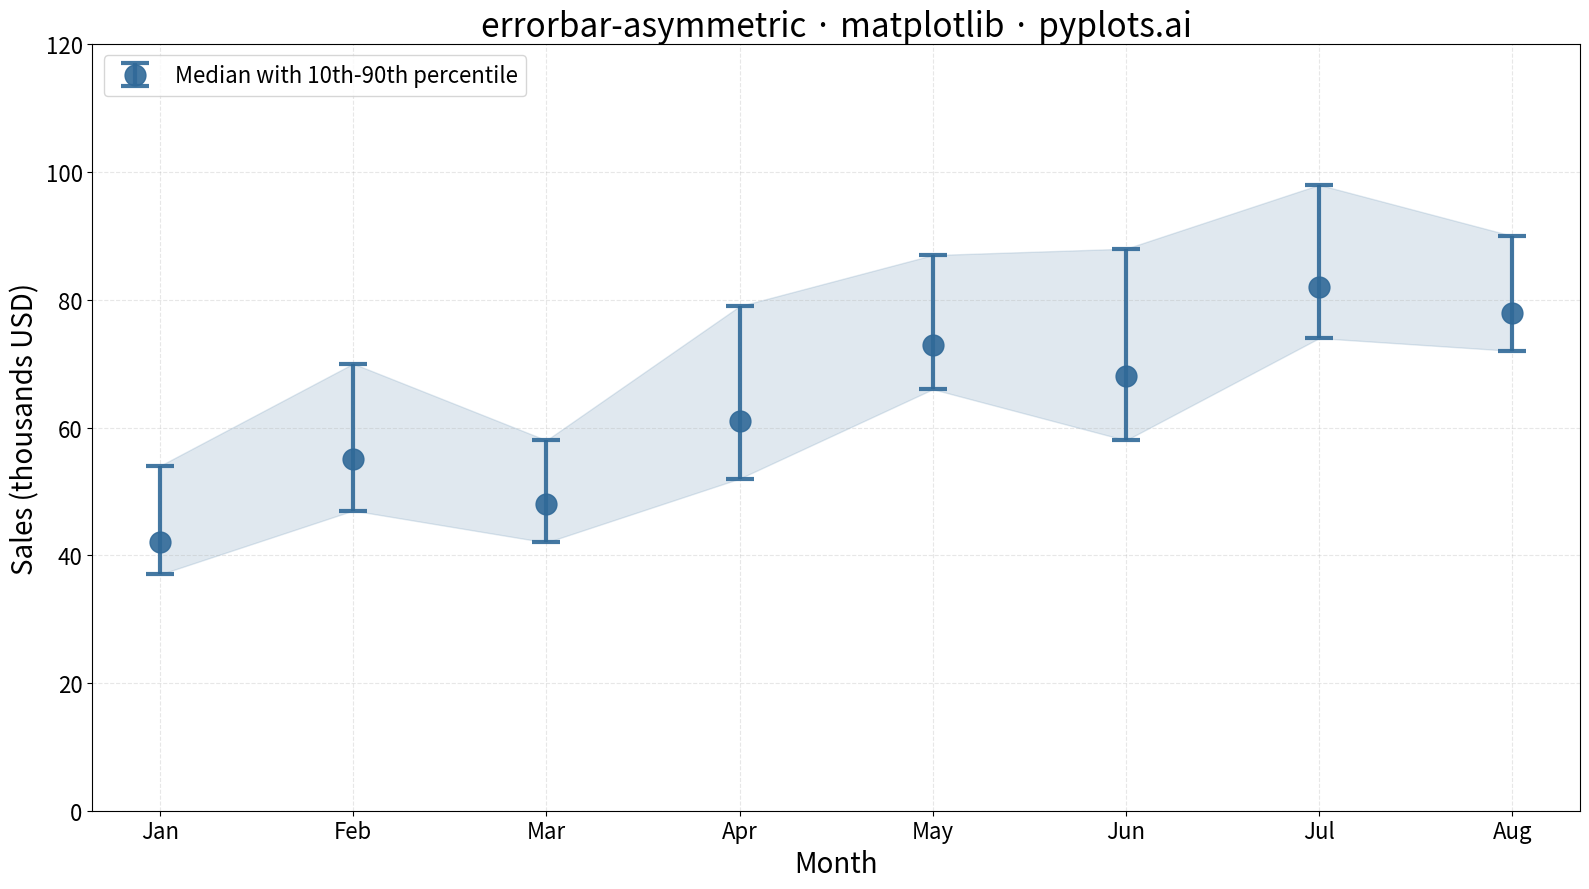

Recreate this plot in Python.
"""pyplots.ai
errorbar-asymmetric: Asymmetric Error Bars Plot
Library: matplotlib | Python 3.13
Quality: pending | Created: 2025-12-30
"""

import matplotlib.pyplot as plt
import numpy as np


# Data: Monthly sales performance with asymmetric confidence intervals (10th-90th percentile)
np.random.seed(42)

months = ["Jan", "Feb", "Mar", "Apr", "May", "Jun", "Jul", "Aug"]
sales = np.array([42, 55, 48, 61, 73, 68, 82, 78])  # Median sales (thousands)

# Asymmetric errors: lower bound is smaller (more confident), upper bound is larger (more uncertain)
error_lower = np.array([5, 8, 6, 9, 7, 10, 8, 6])  # Distance below median
error_upper = np.array([12, 15, 10, 18, 14, 20, 16, 12])  # Distance above median

# Create plot
fig, ax = plt.subplots(figsize=(16, 9))

# Plot error bars with asymmetric errors
# yerr expects [lower, upper] arrays
ax.errorbar(
    months,
    sales,
    yerr=[error_lower, error_upper],
    fmt="o",
    markersize=15,
    color="#306998",
    ecolor="#306998",
    elinewidth=3,
    capsize=10,
    capthick=3,
    alpha=0.9,
    label="Median with 10th-90th percentile",
)

# Add a subtle fill to show the confidence region
x_positions = np.arange(len(months))
ax.fill_between(x_positions, sales - error_lower, sales + error_upper, alpha=0.15, color="#306998")

# Styling
ax.set_xlabel("Month", fontsize=20)
ax.set_ylabel("Sales (thousands USD)", fontsize=20)
ax.set_title("errorbar-asymmetric · matplotlib · pyplots.ai", fontsize=24)
ax.tick_params(axis="both", labelsize=16)
ax.legend(fontsize=16, loc="upper left")
ax.grid(True, alpha=0.3, linestyle="--")

# Set y-axis limits to give some padding
ax.set_ylim(0, 120)

plt.tight_layout()
plt.savefig("plot.png", dpi=300, bbox_inches="tight")
